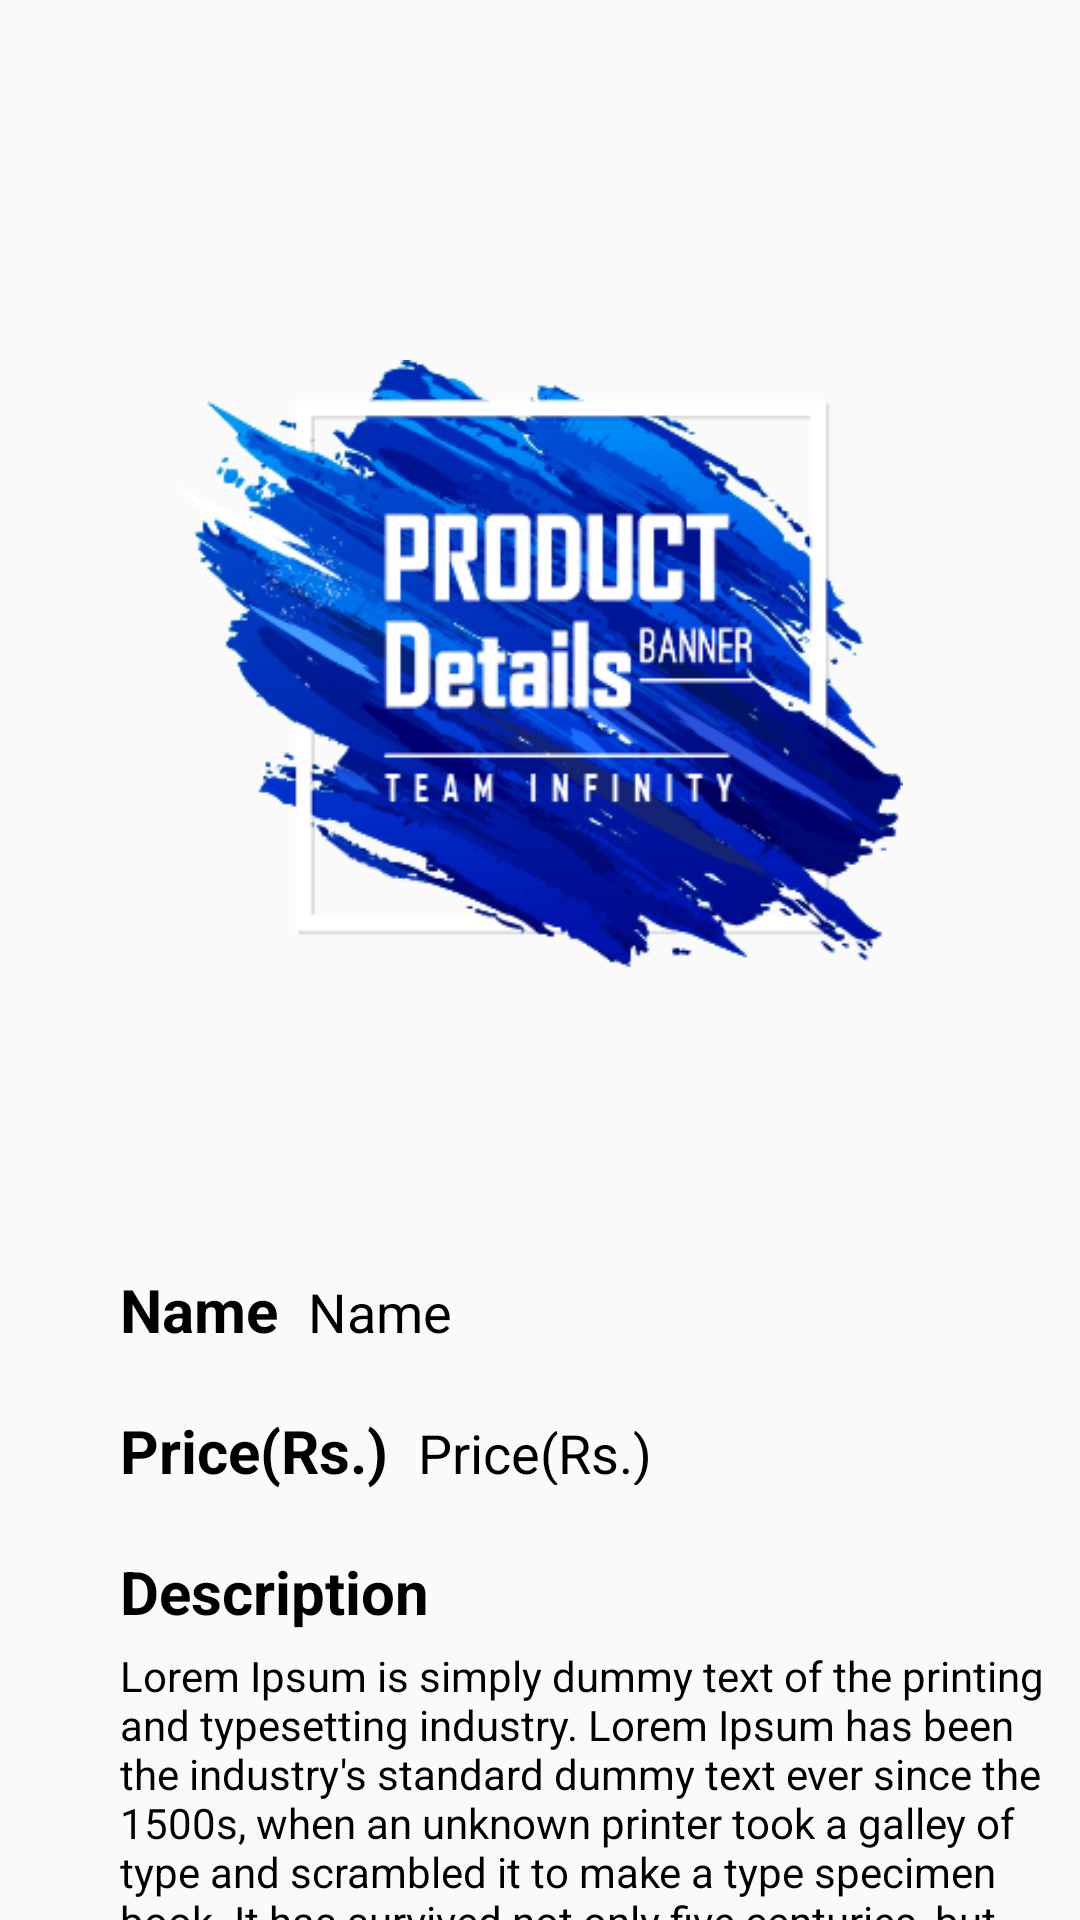

Write the Android layout XML for this screen, with the resource values it uses.
<!-- AndroidManifest.xml: application theme Theme.MyApp -->
<!-- res/layout/activity_product_detailed.xml -->
<?xml version="1.0" encoding="utf-8"?>
<androidx.constraintlayout.widget.ConstraintLayout xmlns:android="http://schemas.android.com/apk/res/android"
    xmlns:app="http://schemas.android.com/apk/res-auto"
    xmlns:tools="http://schemas.android.com/tools"
    android:layout_width="match_parent"
    android:layout_height="match_parent"
    tools:context=".ProductDetailed">

    <Button
        android:id="@+id/backBtnWish"
        android:layout_width="25dp"
        android:layout_height="24dp"
        android:layout_marginStart="18dp"
        android:layout_marginTop="34dp"
        android:background="@drawable/right_arrow2"
        android:onClick="backward"
        app:layout_constraintStart_toStartOf="parent"
        app:layout_constraintTop_toTopOf="parent"
        tools:ignore="TouchTargetSizeCheck,SpeakableTextPresentCheck" />

    <Button
        android:id="@+id/pd_addWishListBtn"
        android:layout_width="wrap_content"
        android:layout_height="38dp"
        android:layout_marginTop="24dp"
        android:contentDescription="@string/AddWishList"
        android:text="@string/AddWishList"
        app:layout_constraintEnd_toEndOf="parent"
        app:layout_constraintHorizontal_bias="0.808"
        app:layout_constraintStart_toStartOf="parent"
        app:layout_constraintTop_toBottomOf="@+id/pd_proDescription"
        tools:ignore="TouchTargetSizeCheck" />

    <Button
        android:id="@+id/BuyBt"
        android:layout_width="wrap_content"
        android:layout_height="38dp"
        android:layout_marginEnd="12dp"
        android:backgroundTint="#FFAA00"
        android:text="@string/Buy"
        app:layout_constraintBaseline_toBaselineOf="@+id/pd_addWishListBtn"
        app:layout_constraintEnd_toStartOf="@+id/pd_addWishListBtn"
        tools:ignore="TouchTargetSizeCheck" />

    <ImageView
        android:id="@+id/imageView6"
        android:layout_width="248dp"
        android:layout_height="203dp"
        android:layout_marginTop="120dp"
        android:contentDescription="@string/ProductDescription"
        app:layout_constraintEnd_toEndOf="parent"
        app:layout_constraintHorizontal_bias="0.5"
        app:layout_constraintStart_toStartOf="parent"
        app:layout_constraintTop_toTopOf="parent"
        app:srcCompat="@drawable/product_image" />

    <TextView
        android:id="@+id/pd_proName"
        android:layout_width="261dp"
        android:layout_height="23dp"
        android:layout_marginStart="10dp"
        android:text="@string/productName"
        android:textColor="@color/black"
        android:textSize="18sp"
        app:layout_constraintBaseline_toBaselineOf="@+id/textView20"
        app:layout_constraintStart_toEndOf="@+id/textView20" />

    <TextView
        android:id="@+id/textView21"
        android:layout_width="wrap_content"
        android:layout_height="wrap_content"
        android:layout_marginStart="40dp"
        android:layout_marginTop="20dp"
        android:text="@string/productPrice"
        android:textColor="@color/black"
        android:textSize="20sp"
        android:textStyle="bold"
        app:layout_constraintStart_toStartOf="parent"
        app:layout_constraintTop_toBottomOf="@+id/textView20" />

    <TextView
        android:id="@+id/textView38"
        android:layout_width="wrap_content"
        android:layout_height="wrap_content"
        android:layout_marginStart="40dp"
        android:layout_marginTop="20dp"
        android:text="@string/ProductDescription1"
        android:textColor="@color/black"
        android:textSize="20sp"
        android:textStyle="bold"
        app:layout_constraintStart_toStartOf="parent"
        app:layout_constraintTop_toBottomOf="@+id/textView21" />

    <TextView
        android:id="@+id/pd_proPrice"
        android:layout_width="261dp"
        android:layout_height="23dp"
        android:layout_marginStart="10dp"
        android:text="@string/productPrice"
        android:textColor="@color/black"
        android:textSize="18sp"
        app:layout_constraintBaseline_toBaselineOf="@+id/textView21"
        app:layout_constraintStart_toEndOf="@+id/textView21" />

    <TextView
        android:id="@+id/textView20"
        android:layout_width="wrap_content"
        android:layout_height="wrap_content"
        android:layout_marginStart="40dp"
        android:layout_marginTop="100dp"
        android:text="@string/productName"
        android:textColor="@color/black"
        android:textSize="20sp"
        android:textStyle="bold"
        app:layout_constraintStart_toStartOf="parent"
        app:layout_constraintTop_toBottomOf="@+id/imageView6" />

    <TextView
        android:id="@+id/pd_proDescription"
        android:layout_width="322dp"
        android:layout_height="100dp"
        android:layout_marginStart="40dp"
        android:layout_marginTop="5dp"
        android:text="@string/descptionhint"
        android:textColor="@color/black"
        android:textSize="14sp"
        app:layout_constraintStart_toStartOf="parent"
        app:layout_constraintTop_toBottomOf="@+id/textView38" />
</androidx.constraintlayout.widget.ConstraintLayout>
<!-- resources referenced by this layout -->
<resources>
  <color name="black">#FF000000</color>
  <!-- drawable product_image: png bitmap (drawable, 74275 bytes) -->
  <string name="AddWishList">Add To WishList</string>
  <string name="Buy">Buy</string>
  <string name="ProductDescription">Product Description</string>
  <string name="ProductDescription1">Description</string>
  <string name="descptionhint">Lorem Ipsum is simply dummy text of the printing and typesetting industry. Lorem Ipsum has been the industry\'s standard dummy text ever since the 1500s, when an unknown printer took a galley of type and scrambled it to make a type specimen book. It has survived not only five centuries, but also the leap into electronic typesetting, remaining essentially unchanged. It was popularised in the 1960s with the release of Letraset sheets containing Lorem Ipsum passages, and more recently with desktop publishing software like Aldus PageMaker including versions of Lorem Ipsum.</string>
  <string name="productName">Name</string>
  <string name="productPrice">Price(Rs.)</string>
  <style name="Theme.MyApp" parent="Theme.AppCompat.Light.NoActionBar">
          
          <item name="colorPrimary">@color/Yellow</item>
          <item name="colorPrimaryVariant">@color/DarkYellow</item>
          <item name="colorOnPrimary">@color/white</item>
          
          <item name="colorSecondary">@color/teal_200</item>
          <item name="colorSecondaryVariant">@color/teal_700</item>
          <item name="colorOnSecondary">@color/black</item>
          
          <item name="android:statusBarColor" tools:targetApi="l">?attr/colorPrimaryVariant</item>
          
      </style>
  <color name="Yellow">#FFB521</color>
  <color name="DarkYellow">#FFAA00</color>
  <color name="white">#FFFFFFFF</color>
  <color name="teal_200">#FFB521</color>
  <color name="teal_700">#FFB521</color>
</resources>
